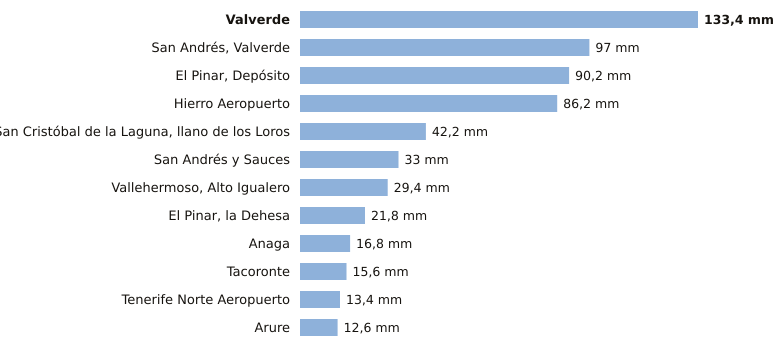

Data behind this chart, as committed beside it:
estacion, provincia, indicativo, mm_6_dias_anteriores, mm_hoy, mm_7_dias, horas_de_hoy
Valverde, Santa Cruz de Tenerife, C928I, 133.4, 0.0, 133.4, 4
San Andrés, Valverde, Santa Cruz de Tenerife, C925F, 97.0, 0.0, 97.0, 3
El Pinar, Depósito, Santa Cruz de Tenerife, C916Q, 90.2, 0.0, 90.2, 4
Hierro Aeropuerto, Santa Cruz de Tenerife, C929I, 86.2, 0.0, 86.2, 5
San Cristóbal de la Laguna, llano de los…, Santa Cruz de Tenerife, C446G, 42.2, 0.0, 42.2, 5
San Andrés y Sauces, Santa Cruz de Tenerife, C148F, 33.0, 0.0, 33.0, 4
Vallehermoso, Alto Igualero, Santa Cruz de Tenerife, C314Z, 29.4, 0.0, 29.4, 5
El Pinar, la Dehesa, Santa Cruz de Tenerife, C917E, 21.8, 0.0, 21.8, 5
Anaga, Santa Cruz de Tenerife, C449F, 16.8, 0.0, 16.8, 4
Tacoronte, Santa Cruz de Tenerife, C458A, 15.6, 0.0, 15.6, 3
Tenerife Norte Aeropuerto, Santa Cruz de Tenerife, C447A, 13.4, 0.0, 13.4, 4
Arure, Santa Cruz de Tenerife, C316I, 12.6, 0.0, 12.6, 1
